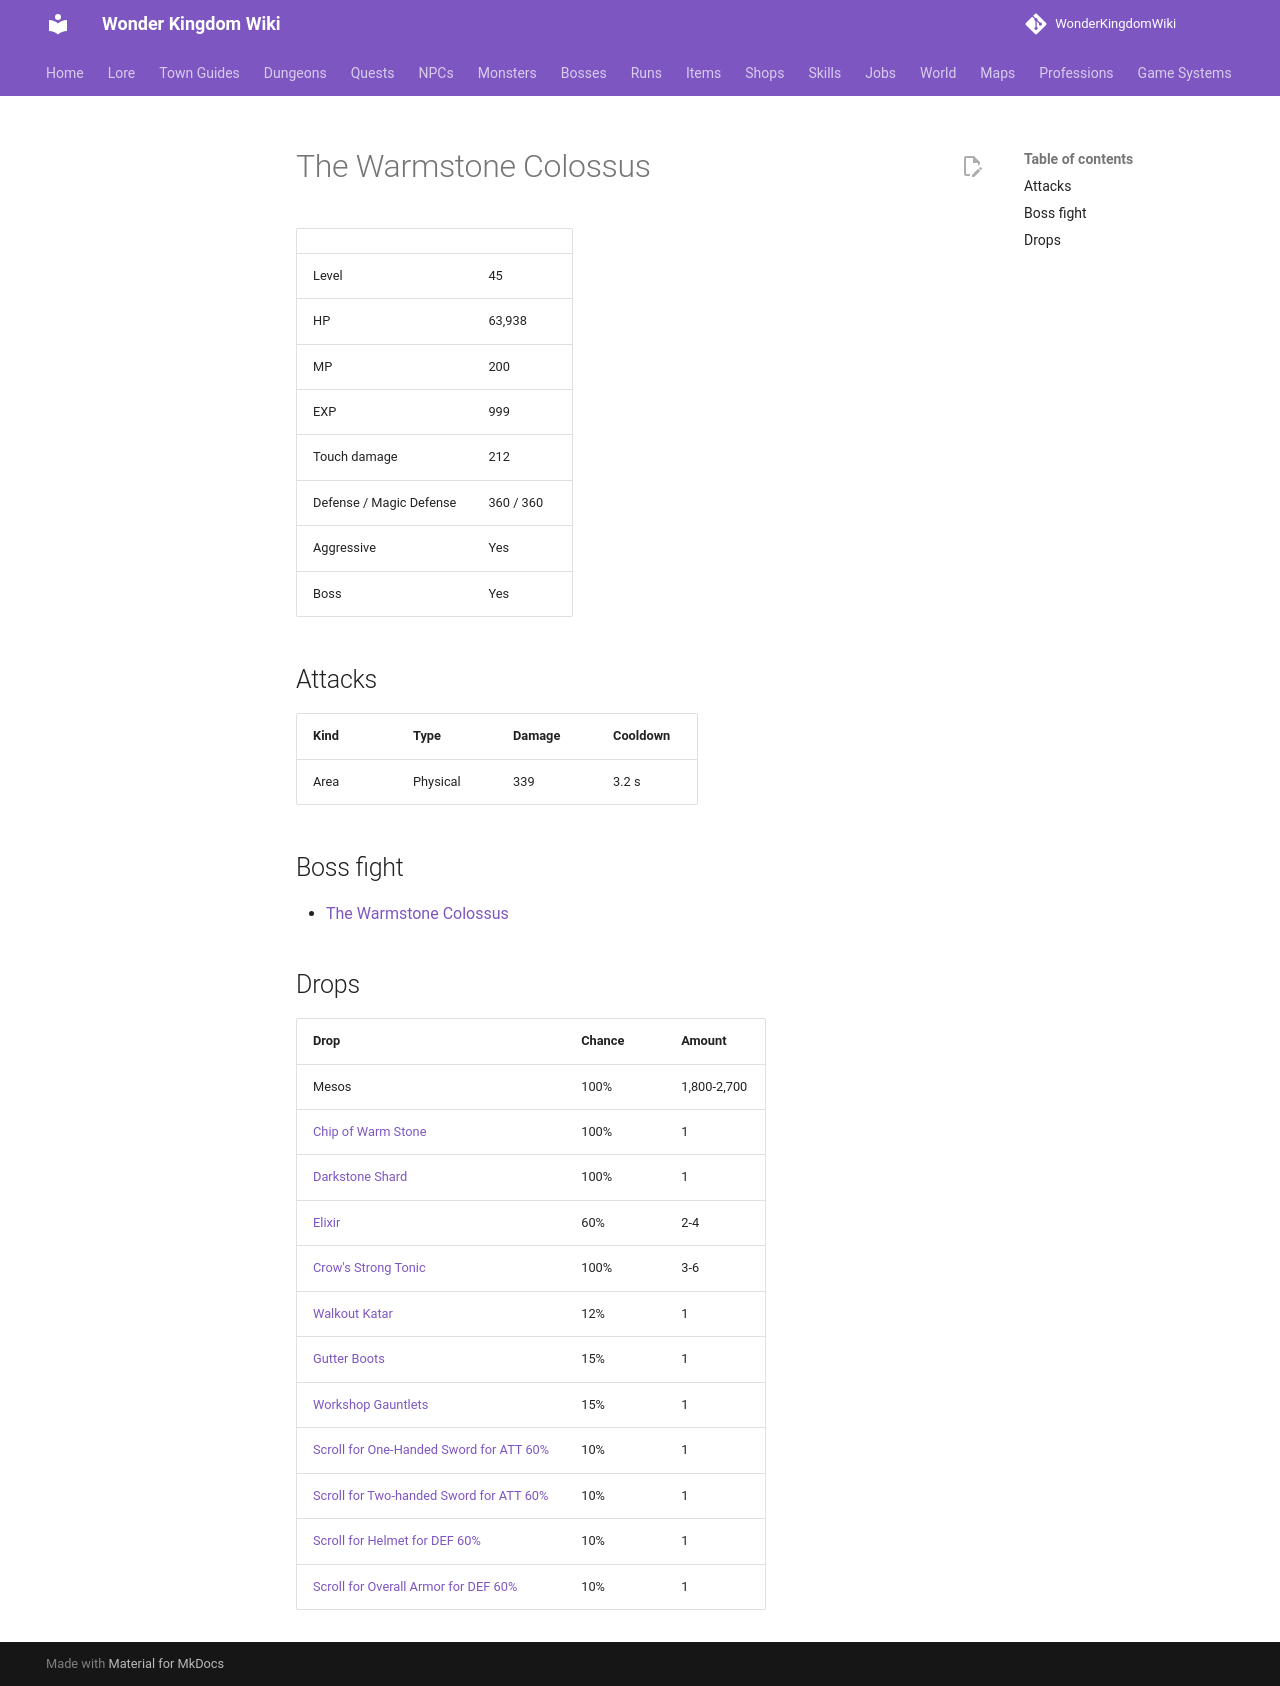

repository: alonohana627/WonderKingdomWiki · page: monsters/warmstone_colossus/index.html · generator: mkdocs

<!-- Generated by tools/generate.py from GameLib. Do not edit: changes are overwritten. -->

# The Warmstone Colossus

|  |  |
|---|---|
| Level | 45 |
| HP | 63,938 |
| MP | 200 |
| EXP | 999 |
| Touch damage | 212 |
| Defense / Magic Defense | 360 / 360 |
| Aggressive | Yes |
| Boss | Yes |

## Attacks

| Kind | Type | Damage | Cooldown |
|---|---|---|---|
| Area | Physical | 339 | 3.2 s |

## Boss fight

- [The Warmstone Colossus](../bosses/warmstone_colossus.md)

## Drops

| Drop | Chance | Amount |
|---|---|---|
| Mesos | 100% | 1,800-2,700 |
| [Chip of Warm Stone](../items/warm_stone_chip.md) | 100% | 1 |
| [Darkstone Shard](../items/darkstone_shard.md) | 100% | 1 |
| [Elixir](../items/elixir.md) | 60% | 2-4 |
| [Crow's Strong Tonic](../items/crows_strong_tonic.md) | 100% | 3-6 |
| [Walkout Katar](../items/walkout_katar.md) | 12% | 1 |
| [Gutter Boots](../items/gutter_boots.md) | 15% | 1 |
| [Workshop Gauntlets](../items/workshop_gauntlets.md) | 15% | 1 |
| [Scroll for One-Handed Sword for ATT 60%](../items/scroll_one_handed_sword_att.md) | 10% | 1 |
| [Scroll for Two-handed Sword for ATT 60%](../items/scroll_two_handed_sword_att.md) | 10% | 1 |
| [Scroll for Helmet for DEF 60%](../items/scroll_helmet_def.md) | 10% | 1 |
| [Scroll for Overall Armor for DEF 60%](../items/scroll_overall_def.md) | 10% | 1 |
